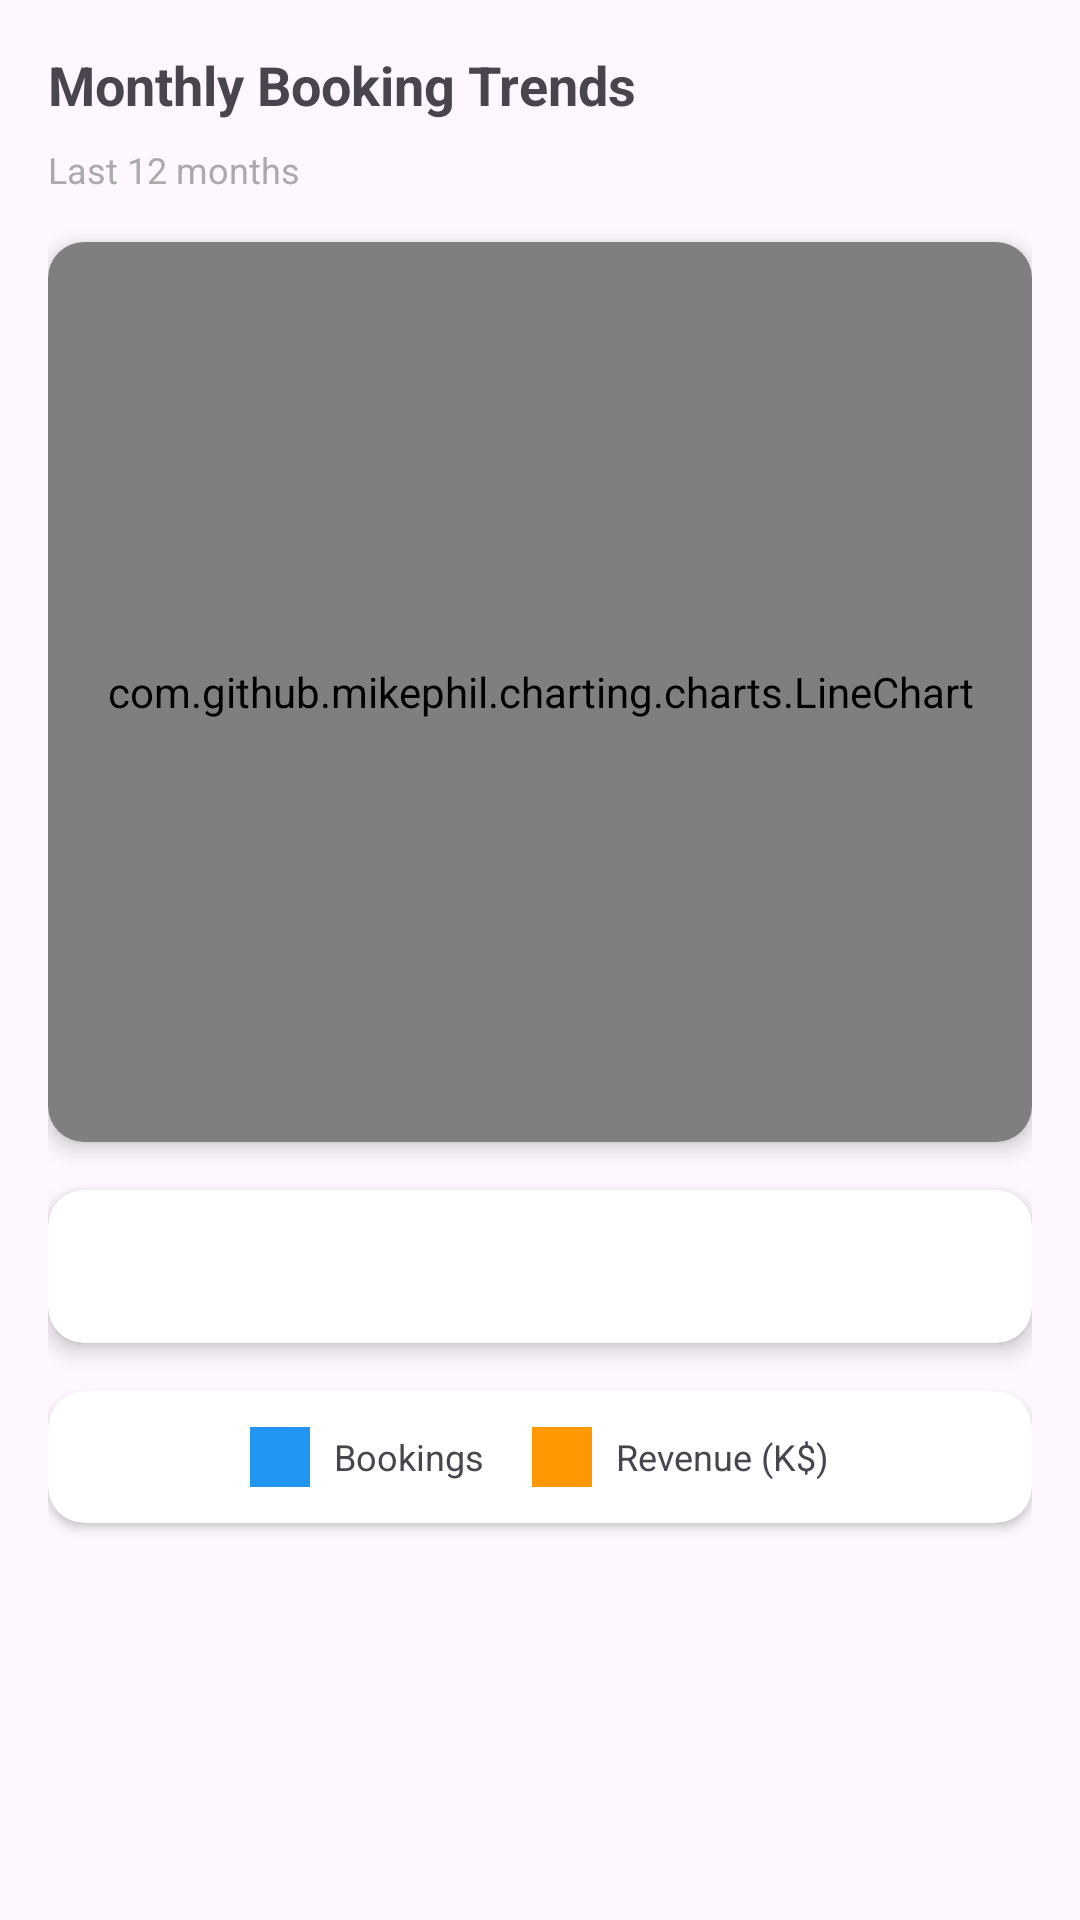

Produce the Android XML layout that renders to this screen, including the resource entries it uses.
<!-- AndroidManifest.xml: application theme Theme.Roomify -->
<!-- res/layout/fragment_monthly_trends.xml -->
<?xml version="1.0" encoding="utf-8"?>
<ScrollView xmlns:android="http://schemas.android.com/apk/res/android"
    android:layout_width="match_parent"
    android:layout_height="match_parent"
    xmlns:app="http://schemas.android.com/apk/res-auto"
    android:fillViewport="true">

    <LinearLayout
        android:layout_width="match_parent"
        android:layout_height="wrap_content"
        android:orientation="vertical"
        android:padding="16dp">

        <TextView
            android:layout_width="match_parent"
            android:layout_height="wrap_content"
            android:text="Monthly Booking Trends"
            android:textSize="18sp"
            android:textStyle="bold"
            android:layout_marginBottom="8dp"/>

        <TextView
            android:layout_width="match_parent"
            android:layout_height="wrap_content"
            android:text="Last 12 months"
            android:textSize="12sp"
            android:textColor="@android:color/darker_gray"
            android:layout_marginBottom="16dp"/>

        
        <androidx.cardview.widget.CardView
            android:layout_width="match_parent"
            android:layout_height="300dp"
            android:layout_marginBottom="16dp"
            app:cardCornerRadius="12dp"
            app:cardElevation="4dp">

            <com.github.mikephil.charting.charts.LineChart
                android:id="@+id/lineChart"
                android:layout_width="match_parent"
                android:layout_height="match_parent"
                android:padding="8dp"/>

        </androidx.cardview.widget.CardView>

        
        <androidx.cardview.widget.CardView
            android:layout_width="match_parent"
            android:layout_height="wrap_content"
            android:layout_marginBottom="16dp"
            app:cardCornerRadius="12dp"
            app:cardElevation="4dp">

            <TextView
                android:id="@+id/tvInsight"
                android:layout_width="match_parent"
                android:layout_height="wrap_content"
                android:padding="16dp"
                android:textSize="14sp"
                android:lineSpacingExtra="4dp"/>

        </androidx.cardview.widget.CardView>

        
        <androidx.cardview.widget.CardView
            android:layout_width="match_parent"
            android:layout_height="wrap_content"
            app:cardCornerRadius="12dp"
            app:cardElevation="2dp"
            android:background="@android:color/white">

            <LinearLayout
                android:layout_width="match_parent"
                android:layout_height="wrap_content"
                android:orientation="horizontal"
                android:padding="12dp"
                android:gravity="center">

                <View
                    android:layout_width="20dp"
                    android:layout_height="20dp"
                    android:background="@color/primary_color"
                    android:layout_marginEnd="8dp"/>

                <TextView
                    android:layout_width="wrap_content"
                    android:layout_height="wrap_content"
                    android:text="Bookings"
                    android:textSize="12sp"
                    android:layout_marginEnd="16dp"/>

                <View
                    android:layout_width="20dp"
                    android:layout_height="20dp"
                    android:background="#FF9800"
                    android:layout_marginEnd="8dp"/>

                <TextView
                    android:layout_width="wrap_content"
                    android:layout_height="wrap_content"
                    android:text="Revenue (K$)"
                    android:textSize="12sp"/>

            </LinearLayout>

        </androidx.cardview.widget.CardView>

    </LinearLayout>

</ScrollView>
<!-- resources referenced by this layout -->
<resources>
  <color name="primary_color">#2196F3</color>
  <style name="Theme.Roomify" parent="Base.Theme.Roomify" />
  <style name="Base.Theme.Roomify" parent="Theme.Material3.DayNight.NoActionBar">
          
          <item name="colorPrimary">@color/primary</item>
          <item name="colorSecondary">@color/secondary</item>
          <item name="colorSurface">@color/surface</item>
          <item name="colorOnSurface">@android:color/black</item>
      </style>
  <color name="primary">#212121</color>
  <color name="secondary">#625B71</color>
  <color name="surface">#F5F5F5</color>
</resources>
